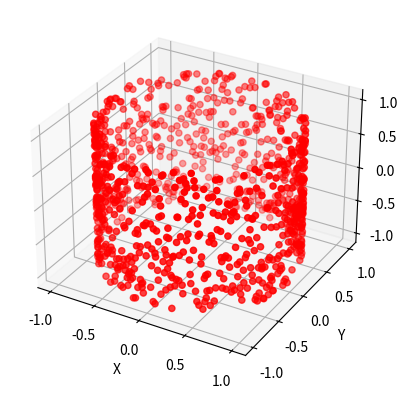

Generate this figure with matplotlib:
import math
import random

radio = 1  # radio del círculo
cantidad_de_puntos = 1000  # cantidad de puntos que queremos encontrar

angulo = 2 * math.pi / cantidad_de_puntos

x1 = []
y1 = []
z1 = []

for i in range(cantidad_de_puntos):
    x = radio * math.cos(angulo * i)
    y = radio * math.sin(angulo * i)
    z = random.uniform(-radio, radio)

    x1.append(x)
    y1.append(y) 
    z1.append(z)

import numpy as np
import matplotlib.pyplot as plt
from mpl_toolkits.mplot3d import Axes3D

# Crear una figura en 3D
fig = plt.figure()
ax = fig.add_subplot(111, projection='3d')
#Reducir dimension

# Graficar los datos en 3D
ax.scatter(x1, y1, z1, c='r', marker='o')

# Establecer etiquetas de los ejes
ax.set_xlabel('X')
ax.set_ylabel('Y')
ax.set_zlabel('Z')

# Mostrar la figura
plt.show()  
